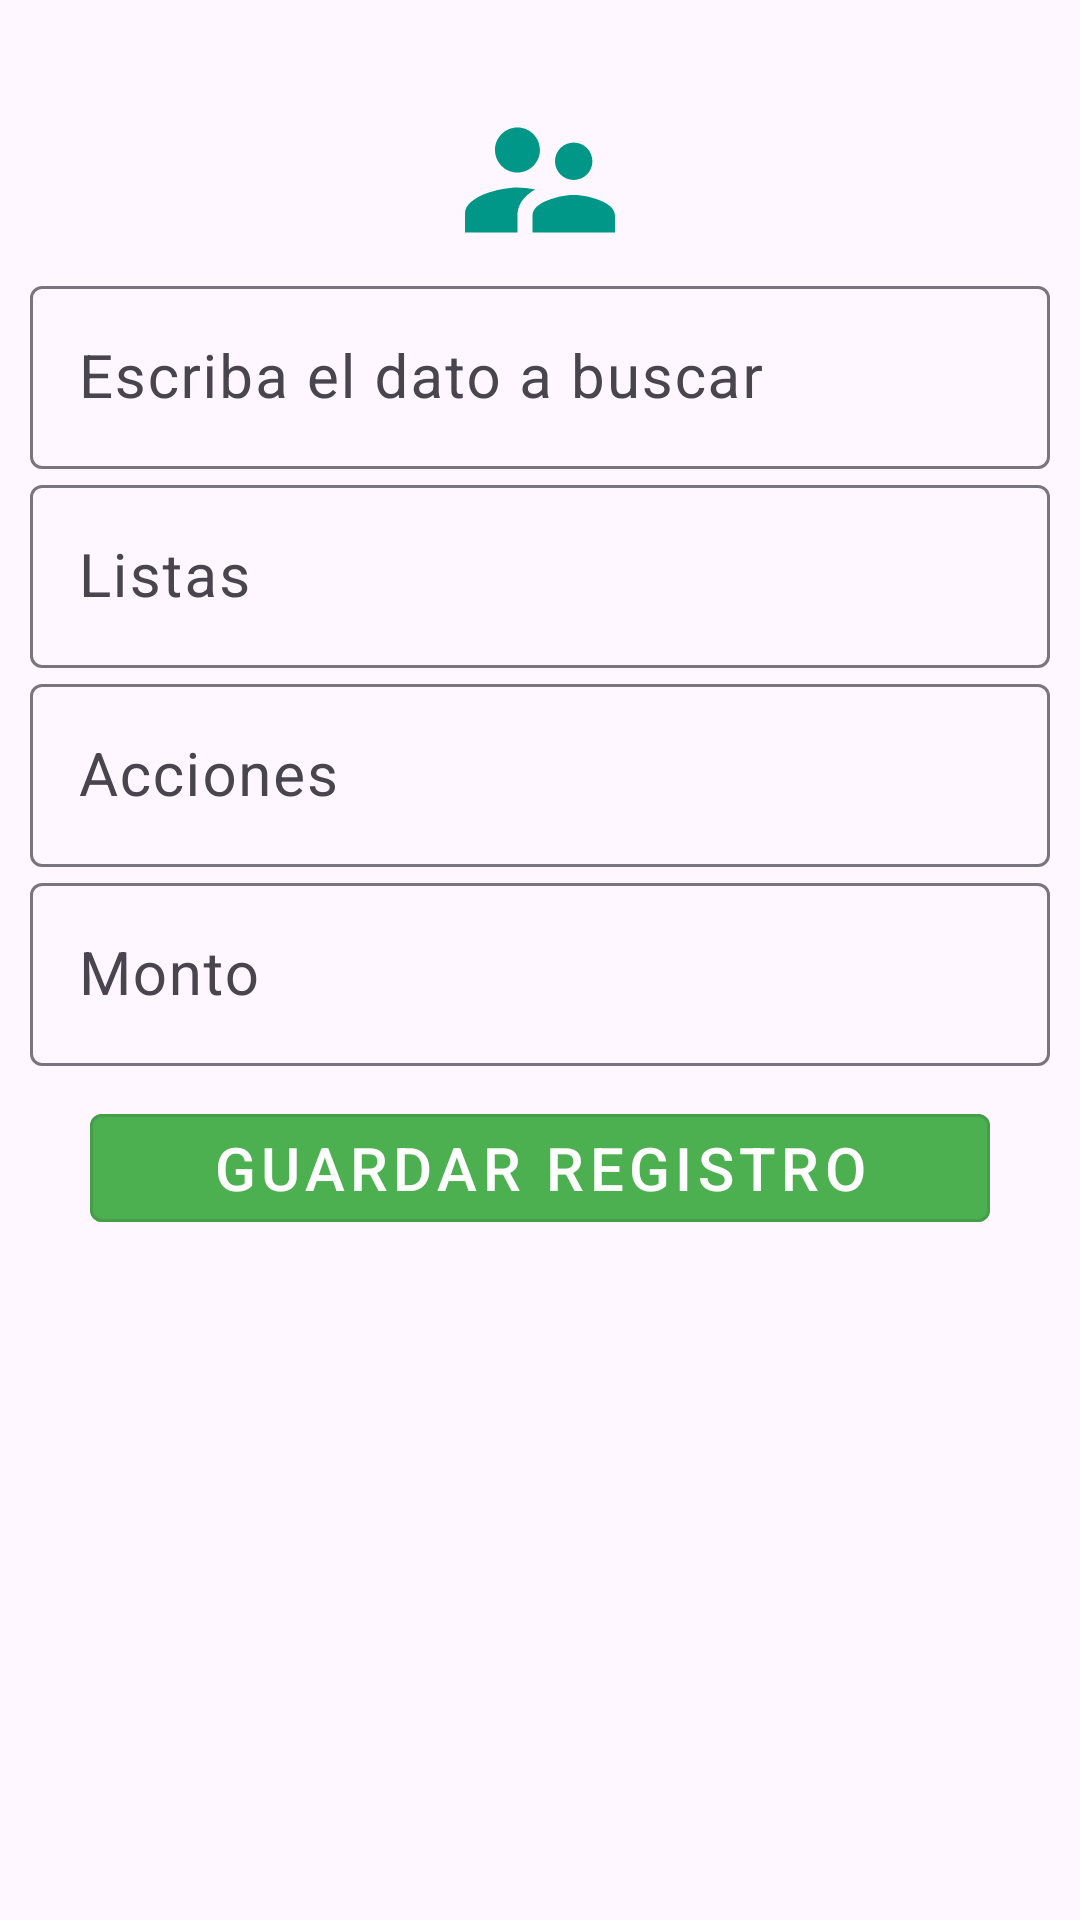

Reconstruct the res/layout file that produces this screen, plus the resources it refers to.
<!-- AndroidManifest.xml: application theme Theme.ControlRifas -->
<!-- res/layout/activity_edit_register.xml -->
<?xml version="1.0" encoding="utf-8"?>
<androidx.constraintlayout.widget.ConstraintLayout xmlns:android="http://schemas.android.com/apk/res/android"
    xmlns:app="http://schemas.android.com/apk/res-auto"
    xmlns:tools="http://schemas.android.com/tools"
    android:layout_width="match_parent"
    android:layout_height="match_parent"
    tools:context=".EditRegister">

    <ImageView
        android:id="@+id/ivUsers"
        android:layout_width="60dp"
        android:layout_height="60dp"
        app:layout_constraintTop_toTopOf="parent"
        app:layout_constraintStart_toStartOf="parent"
        app:layout_constraintEnd_toEndOf="parent"
        android:src="@drawable/users"
        android:layout_marginVertical="30dp"
        />
    <com.google.android.material.textfield.TextInputLayout
        android:id="@+id/tfName"
        android:layout_width="match_parent"
        android:layout_height="wrap_content"
        android:layout_marginHorizontal="10dp"
        android:hint="@string/text_name"
        app:layout_constraintTop_toBottomOf="@id/ivUsers"
        app:layout_constraintStart_toStartOf="parent"
        app:layout_constraintEnd_toEndOf="parent"
        >

        <com.google.android.material.textfield.TextInputEditText
            android:id="@+id/TieName"
            android:layout_width="match_parent"
            android:layout_height="wrap_content"
            android:inputType="textCapWords"
            android:textSize="20sp" />
    </com.google.android.material.textfield.TextInputLayout>

    <com.google.android.material.textfield.TextInputLayout
        android:id="@+id/tfLists"
        android:layout_width="match_parent"
        android:layout_height="wrap_content"
        android:layout_marginHorizontal="10dp"
        android:hint="@string/text_lists"
        app:layout_constraintTop_toBottomOf="@id/tfName"
        app:layout_constraintStart_toStartOf="parent"
        app:layout_constraintEnd_toEndOf="parent">

        <com.google.android.material.textfield.TextInputEditText
            android:id="@+id/TieLists"
            android:layout_width="match_parent"
            android:layout_height="wrap_content"
            android:inputType="textCapWords"
            android:textSize="20sp" />
    </com.google.android.material.textfield.TextInputLayout>

    <com.google.android.material.textfield.TextInputLayout
        android:id="@+id/tfActions"
        android:layout_width="match_parent"
        android:layout_height="wrap_content"
        android:layout_marginHorizontal="10dp"
        android:hint="@string/text_actions"
        app:layout_constraintTop_toBottomOf="@id/tfLists"
        app:layout_constraintStart_toStartOf="parent"
        app:layout_constraintEnd_toEndOf="parent">

        <com.google.android.material.textfield.TextInputEditText
            android:id="@+id/TieActions"
            android:layout_width="match_parent"
            android:layout_height="wrap_content"
            android:inputType="textCapWords"
            android:textSize="20sp" />
    </com.google.android.material.textfield.TextInputLayout>

    <com.google.android.material.textfield.TextInputLayout
        android:id="@+id/tfTotal"
        android:layout_width="match_parent"
        android:layout_height="wrap_content"
        android:layout_marginHorizontal="10dp"
        android:hint="@string/text_total"
        app:layout_constraintTop_toBottomOf="@id/tfActions"
        app:layout_constraintStart_toStartOf="parent"
        app:layout_constraintEnd_toEndOf="parent">

        <com.google.android.material.textfield.TextInputEditText
            android:id="@+id/TieTotal"
            android:layout_width="match_parent"
            android:layout_height="wrap_content"
            android:inputType="numberDecimal"
            android:textSize="20sp" />
    </com.google.android.material.textfield.TextInputLayout>

    <com.google.android.material.button.MaterialButton
        android:id="@+id/BtnSave"
        style="@style/Widget.MaterialComponents.Button.OutlinedButton"
        android:layout_width="300dp"
        android:layout_height="wrap_content"
        android:layout_margin="10dp"
        android:textSize="20sp"
        android:text="Guardar Registro"
        android:backgroundTint="@color/green"
        android:textColor="@color/white"
        app:layout_constraintTop_toBottomOf="@id/tfTotal"
        app:layout_constraintStart_toStartOf="parent"
        app:layout_constraintEnd_toEndOf="parent"
        />


</androidx.constraintlayout.widget.ConstraintLayout>
<!-- resources referenced by this layout -->
<resources>
  <color name="green">#4CAF50</color>
  <color name="white">#FFFFFFFF</color>
  <!-- drawable users (drawable) -->
  <vector android:height="24dp" android:tint="#009688"
      android:viewportHeight="24" android:viewportWidth="24"
      android:width="24dp" xmlns:android="http://schemas.android.com/apk/res/android">
      <path android:fillColor="@android:color/white" android:pathData="M16.5,12c1.38,0 2.49,-1.12 2.49,-2.5S17.88,7 16.5,7C15.12,7 14,8.12 14,9.5s1.12,2.5 2.5,2.5zM9,11c1.66,0 2.99,-1.34 2.99,-3S10.66,5 9,5C7.34,5 6,6.34 6,8s1.34,3 3,3zM16.5,14c-1.83,0 -5.5,0.92 -5.5,2.75L11,19h11v-2.25c0,-1.83 -3.67,-2.75 -5.5,-2.75zM9,13c-2.33,0 -7,1.17 -7,3.5L2,19h7v-2.25c0,-0.85 0.33,-2.34 2.37,-3.47C10.5,13.1 9.66,13 9,13z"/>
  </vector>
  <string name="text_actions">Acciones</string>
  <string name="text_lists">Listas</string>
  <string name="text_name">Escriba el dato a buscar</string>
  <string name="text_total">Monto</string>
  <style name="Theme.ControlRifas" parent="Base.Theme.ControlRifas" />
  <style name="Base.Theme.ControlRifas" parent="Theme.Material3.DayNight.NoActionBar">
          
          
      </style>
</resources>
